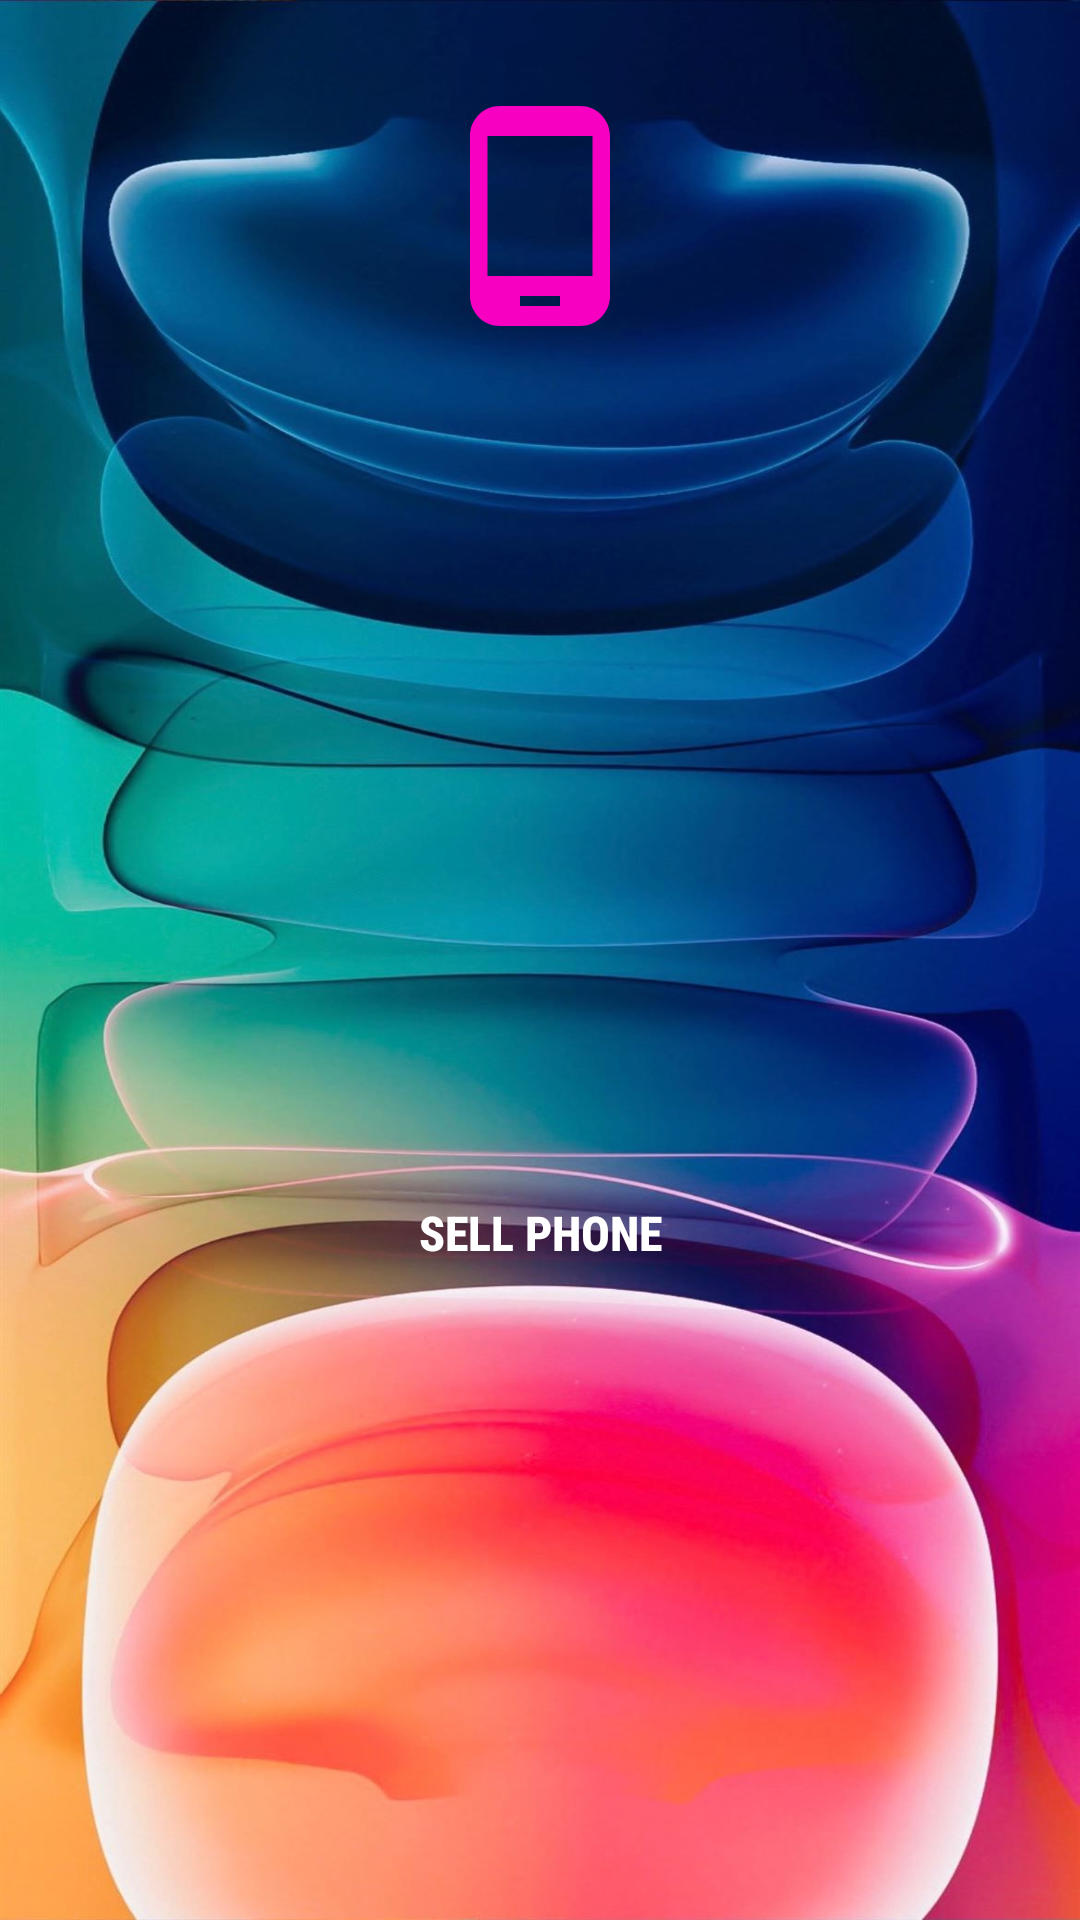

Layout XML and referenced resources for this Android screen:
<!-- AndroidManifest.xml: application theme Theme.StorageApp -->
<!-- res/layout/activity_phone_details.xml -->
<?xml version="1.0" encoding="utf-8"?>
<androidx.constraintlayout.widget.ConstraintLayout xmlns:android="http://schemas.android.com/apk/res/android"
    xmlns:app="http://schemas.android.com/apk/res-auto"
    xmlns:tools="http://schemas.android.com/tools"
    android:layout_width="match_parent"
    android:layout_height="match_parent"
    android:background="@drawable/phone_bg"
    tools:context=".main.view.view.PhoneDetailsActivity">

    <ImageView
        android:id="@+id/phone_icon"
        android:layout_width="80dp"
        android:layout_height="80dp"
        android:layout_margin="32dp"
        android:src="@drawable/pink_phone"
        app:layout_constraintEnd_toEndOf="parent"
        app:layout_constraintStart_toStartOf="parent"
        app:layout_constraintTop_toTopOf="parent" />

    <TextView
        android:id="@+id/phone_id_textview"
        android:layout_width="wrap_content"
        android:layout_height="wrap_content"
        android:layout_margin="8dp"
        android:textColor="@color/white"
        android:textSize="24sp"
        app:layout_constraintBottom_toTopOf="@+id/phone_price_textview"
        app:layout_constraintEnd_toEndOf="parent"
        app:layout_constraintStart_toStartOf="parent"
        app:layout_constraintTop_toBottomOf="@+id/phone_model_textview"
        tools:text="SERIAL#: AA001" />

    <TextView
        android:id="@+id/phone_model_textview"
        android:layout_width="wrap_content"
        android:layout_height="wrap_content"
        android:layout_margin="16dp"
        android:textColor="@color/white"
        android:textSize="40sp"
        app:layout_constraintEnd_toEndOf="parent"
        app:layout_constraintStart_toStartOf="parent"
        app:layout_constraintTop_toBottomOf="@+id/phone_icon"
        tools:text="12 Pro Max" />

    <TextView
        android:id="@+id/phone_price_textview"
        android:layout_width="wrap_content"
        android:layout_height="wrap_content"
        android:layout_margin="8dp"
        android:textColor="@color/white"
        android:textSize="24sp"
        app:layout_constraintBottom_toBottomOf="parent"
        app:layout_constraintEnd_toEndOf="parent"
        app:layout_constraintStart_toStartOf="parent"
        app:layout_constraintTop_toTopOf="parent"
        tools:text="$1200" />

    <androidx.appcompat.widget.AppCompatButton
        android:id="@+id/sell_phone_button"
        style="@style/ActionButton"
        android:layout_width="wrap_content"
        android:layout_height="wrap_content"
        android:layout_margin="8dp"
        android:text="@string/sell_phone_button"
        app:layout_constraintBottom_toBottomOf="parent"
        app:layout_constraintEnd_toEndOf="parent"
        app:layout_constraintStart_toStartOf="parent"
        app:layout_constraintTop_toBottomOf="@+id/phone_model_textview" />

</androidx.constraintlayout.widget.ConstraintLayout>
<!-- resources referenced by this layout -->
<resources>
  <color name="white">#FFFFFFFF</color>
  <!-- drawable phone_bg: jpeg bitmap (drawable, 150318 bytes) -->
  <!-- drawable pink_phone (drawable) -->
  <vector android:height="24dp" android:tint="#F800C2"
      android:viewportHeight="24" android:viewportWidth="24"
      android:width="24dp" xmlns:android="http://schemas.android.com/apk/res/android">
      <path android:fillColor="@android:color/white" android:pathData="M16,1L8,1C6.34,1 5,2.34 5,4v16c0,1.66 1.34,3 3,3h8c1.66,0 3,-1.34 3,-3L19,4c0,-1.66 -1.34,-3 -3,-3zM14,21h-4v-1h4v1zM17.25,18L6.75,18L6.75,4h10.5v14z"/>
  </vector>
  <string name="sell_phone_button">SELL PHONE</string>
  <style name="ActionButton">
          <item name="android:textStyle">bold</item>
          <item name="android:fontFamily">sans-serif-condensed-medium</item>
          <item name="android:background">@drawable/button_selector</item>
          <item name="android:textColor">@drawable/text_color</item>
          <item name="android:padding">16dp</item>
          <item name="android:textSize">16sp</item>
      </style>
  <style name="Theme.StorageApp" parent="Theme.MaterialComponents.DayNight.NoActionBar">
          
          <item name="colorPrimary">@color/purple_500</item>
          <item name="colorPrimaryVariant">@color/black</item>
          <item name="colorOnPrimary">@color/white</item>
          
          <item name="colorSecondary">@color/teal_200</item>
          <item name="colorSecondaryVariant">@color/teal_700</item>
          <item name="colorOnSecondary">@color/black</item>
          
          <item name="android:statusBarColor" tools:targetApi="l">?attr/colorPrimaryVariant</item>
          
      </style>
  <!-- drawable button_selector (drawable) -->
  <?xml version="1.0" encoding="utf-8"?>
  <selector xmlns:android="http://schemas.android.com/apk/res/android">
      <item
          android:drawable="@drawable/button_bg"
          android:state_pressed="true"/>
      <item
          android:drawable="@drawable/button_bg_alt"
          android:state_pressed="false"/>
  </selector>
  <!-- drawable text_color (drawable) -->
  <?xml version="1.0" encoding="utf-8"?>
  <selector xmlns:android="http://schemas.android.com/apk/res/android">
      <item
          android:state_pressed="true"
          android:color="#2196F3"/>
      <item
          android:state_pressed="false"
          android:color="#FFFFFF"/>
  </selector>
  <color name="purple_500">#FF6200EE</color>
  <color name="black">#FF000000</color>
  <color name="teal_200">#FF03DAC5</color>
  <color name="teal_700">#FF018786</color>
  <!-- drawable button_bg (drawable) -->
  <?xml version="1.0" encoding="utf-8"?>
  <shape xmlns:android="http://schemas.android.com/apk/res/android">
      <corners
          android:radius="8dp"/>
      <gradient
          android:startColor="#80876C87"
          android:angle="90"
          android:gradientRadius="2400"
          />
      <stroke
          android:width="1dp"
          android:color="@color/purple_color"/>
  </shape>
  <color name="purple_color">#80714671</color>
</resources>
